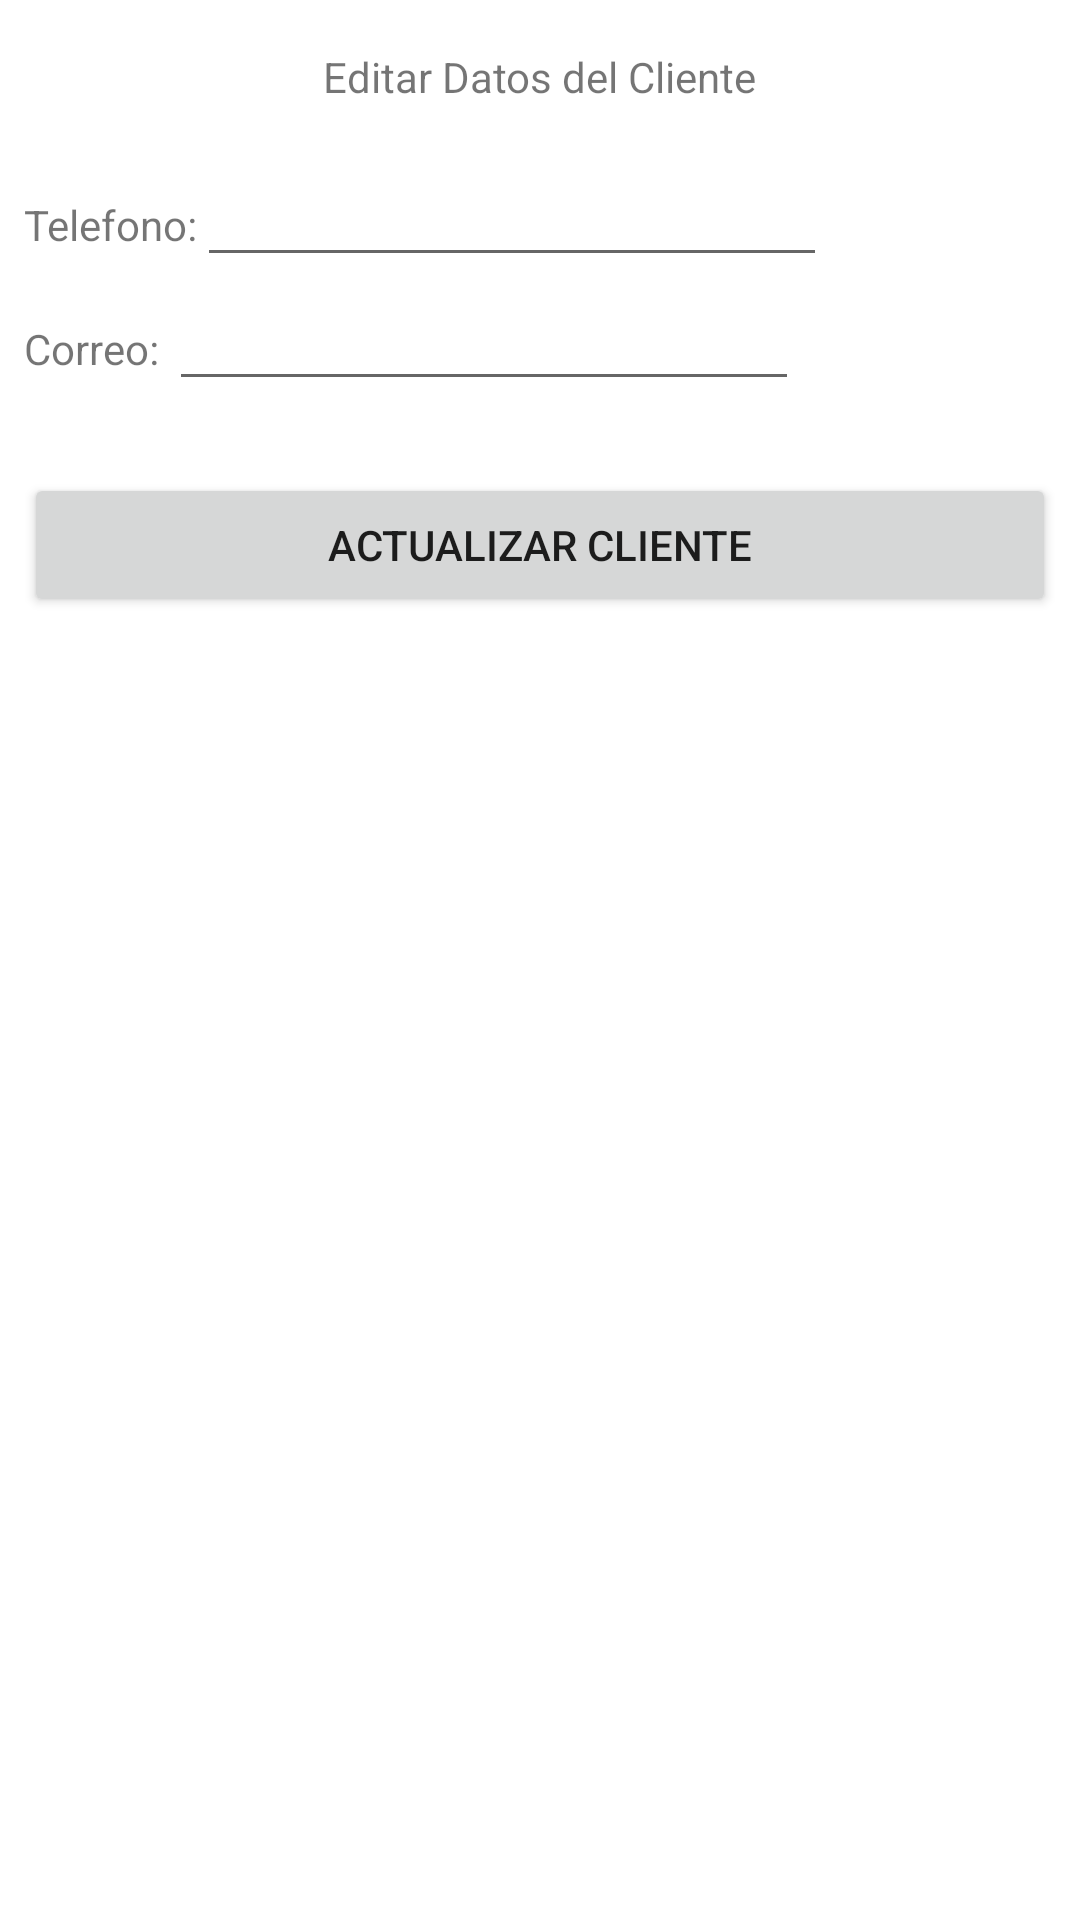

Write the Android layout XML for this screen, with the resource values it uses.
<!-- AndroidManifest.xml: application theme Theme.DailyLogV2 -->
<!-- res/layout/fragment_editar_cliente.xml -->
<?xml version="1.0" encoding="utf-8"?>
<androidx.constraintlayout.widget.ConstraintLayout xmlns:android="http://schemas.android.com/apk/res/android"
    xmlns:app="http://schemas.android.com/apk/res-auto"
    xmlns:tools="http://schemas.android.com/tools"
    android:layout_width="match_parent"
    android:layout_height="match_parent">


    <TextView
        android:id="@+id/textView12"
        android:layout_width="wrap_content"
        android:layout_height="wrap_content"
        android:layout_marginStart="8dp"
        android:layout_marginTop="16dp"
        android:layout_marginEnd="8dp"
        android:text="Editar Datos del Cliente"
        app:layout_constraintEnd_toEndOf="parent"
        app:layout_constraintStart_toStartOf="parent"
        app:layout_constraintTop_toTopOf="parent" />

    <LinearLayout
        android:layout_width="0dp"
        android:layout_height="wrap_content"
        android:layout_marginStart="8dp"
        android:layout_marginTop="16dp"
        android:layout_marginEnd="8dp"
        android:orientation="vertical"
        app:layout_constraintEnd_toEndOf="parent"
        app:layout_constraintHorizontal_bias="0.0"
        app:layout_constraintStart_toStartOf="parent"
        app:layout_constraintTop_toBottomOf="@+id/textView12">

        <LinearLayout
            android:layout_width="wrap_content"
            android:layout_height="wrap_content"
            android:orientation="horizontal">

            <TextView
                android:id="@+id/txtPhoneEdit"
                android:layout_width="wrap_content"
                android:layout_height="wrap_content"
                android:layout_weight="1"
                android:text="Telefono:" />

            <EditText
                android:id="@+id/etPhoneEdit"
                android:layout_width="wrap_content"
                android:layout_height="wrap_content"
                android:layout_weight="1"
                android:ems="10"
                android:inputType="phone" />

        </LinearLayout>

        <LinearLayout
            android:layout_width="wrap_content"
            android:layout_height="wrap_content"
            android:orientation="horizontal">

            <TextView
                android:id="@+id/txtEmailEdit"
                android:layout_width="wrap_content"
                android:layout_height="wrap_content"
                android:layout_weight="1"
                android:text="Correo: " />

            <EditText
                android:id="@+id/etCorreoEdit"
                android:layout_width="wrap_content"
                android:layout_height="wrap_content"
                android:layout_weight="1"
                android:ems="10"
                android:inputType="textEmailAddress" />
        </LinearLayout>

        <Button
            android:id="@+id/btnAgregarEdit"
            android:layout_width="match_parent"
            android:layout_height="wrap_content"
            android:layout_marginTop="24dp"
            android:text="Actualizar cliente" />

    </LinearLayout>
</androidx.constraintlayout.widget.ConstraintLayout>
<!-- resources referenced by this layout -->
<resources>
  <style name="Theme.DailyLogV2" parent="Theme.MaterialComponents.DayNight.DarkActionBar">
          
          <item name="colorPrimary">@color/purple_500</item>
          <item name="colorPrimaryVariant">@color/purple_700</item>
          <item name="colorOnPrimary">@color/white</item>
          
          <item name="colorSecondary">@color/teal_200</item>
          <item name="colorSecondaryVariant">@color/teal_700</item>
          <item name="colorOnSecondary">@color/black</item>
          
          <item name="android:statusBarColor">?attr/colorPrimaryVariant</item>
          
      </style>
  <!-- not gathered from this repository: default colours our renderer supplied (Android Studio template values) -->
  <color name="purple_500">#FF6200EE</color>
  <color name="purple_700">#FF3700B3</color>
  <color name="teal_200">#FF03DAC5</color>
  <color name="teal_700">#FF018786</color>
  <color name="black">#FF000000</color>
  <color name="white">#FFFFFFFF</color>
</resources>
